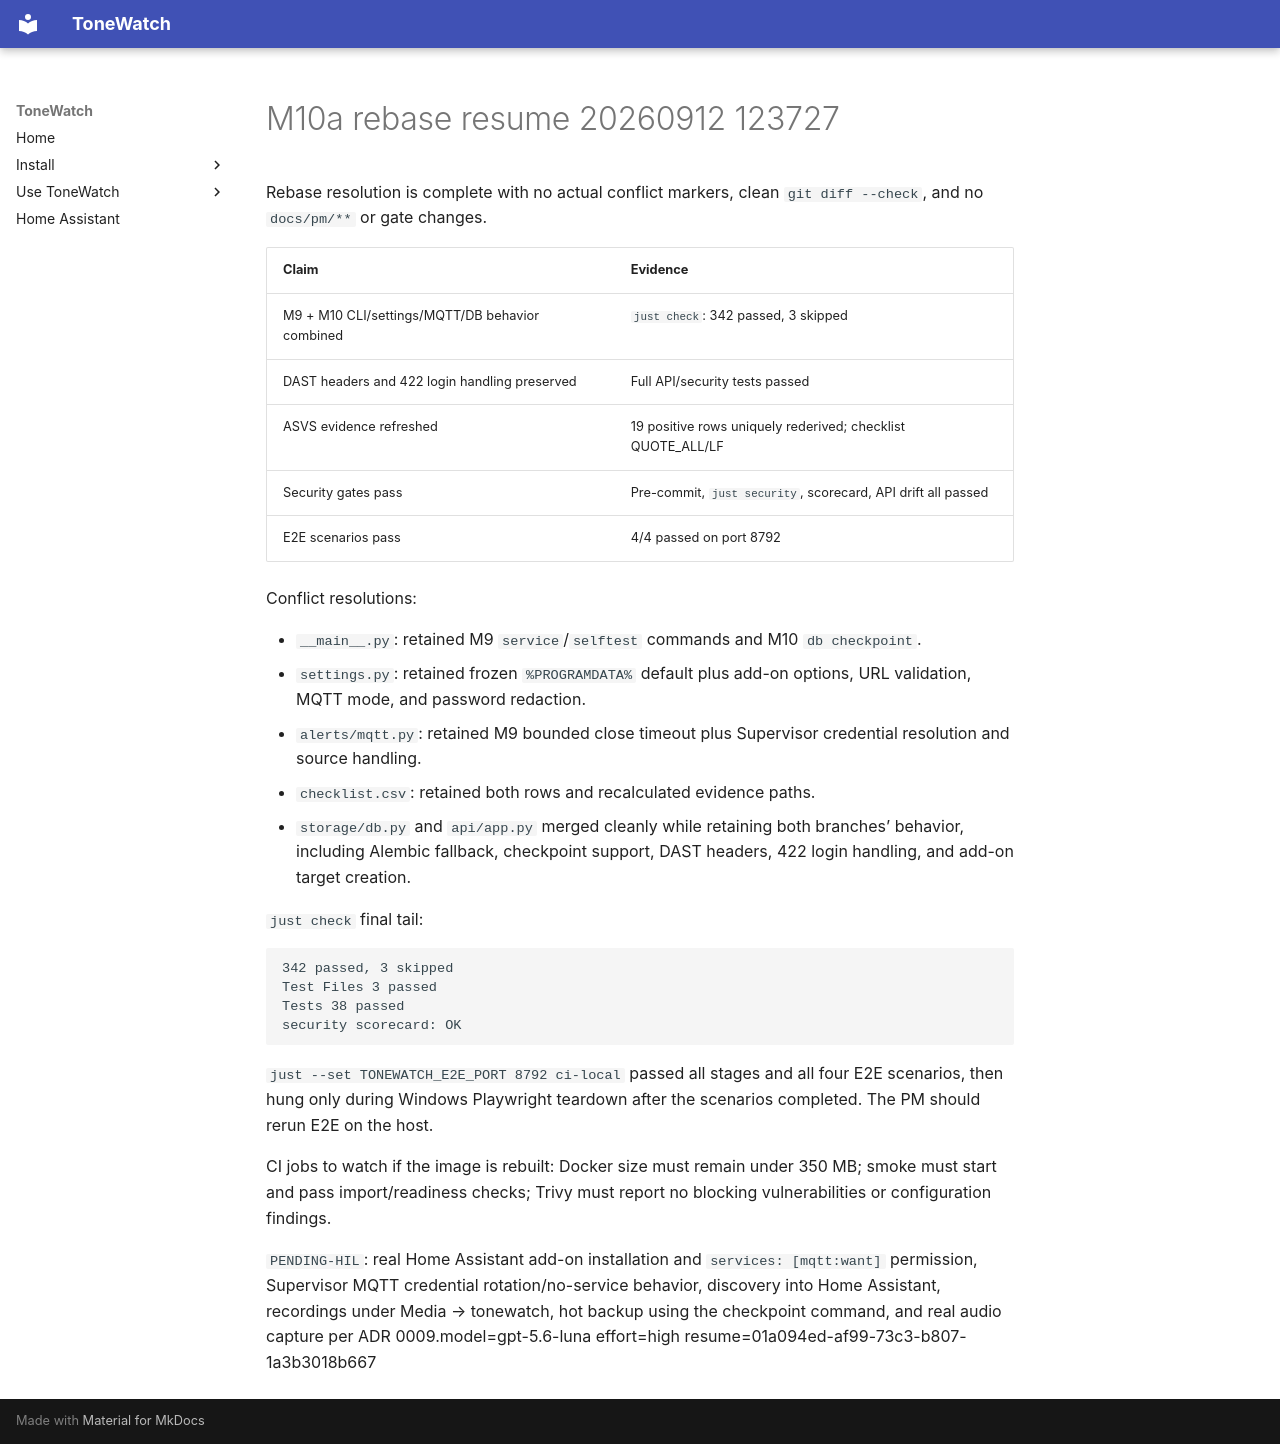

repository: JustBeanie/tonewatch · page: pm/reports/M10a-rebase-resume-20260912-123727/index.html · generator: mkdocs

Rebase resolution is complete with no actual conflict markers, clean `git diff --check`, and no `docs/pm/**` or gate changes.

| Claim | Evidence |
|---|---|
| M9 + M10 CLI/settings/MQTT/DB behavior combined | `just check`: 342 passed, 3 skipped |
| DAST headers and 422 login handling preserved | Full API/security tests passed |
| ASVS evidence refreshed | 19 positive rows uniquely rederived; checklist QUOTE_ALL/LF |
| Security gates pass | Pre-commit, `just security`, scorecard, API drift all passed |
| E2E scenarios pass | 4/4 passed on port 8792 |

Conflict resolutions:

- `__main__.py`: retained M9 `service`/`selftest` commands and M10 `db checkpoint`.
- `settings.py`: retained frozen `%PROGRAMDATA%` default plus add-on options, URL validation, MQTT mode, and password redaction.
- `alerts/mqtt.py`: retained M9 bounded close timeout plus Supervisor credential resolution and source handling.
- `checklist.csv`: retained both rows and recalculated evidence paths.
- `storage/db.py` and `api/app.py` merged cleanly while retaining both branches’ behavior, including Alembic fallback, checkpoint support, DAST headers, 422 login handling, and add-on target creation.

`just check` final tail:

```text
342 passed, 3 skipped
Test Files 3 passed
Tests 38 passed
security scorecard: OK
```

`just --set TONEWATCH_E2E_PORT 8792 ci-local` passed all stages and all four E2E scenarios, then hung only during Windows Playwright teardown after the scenarios completed. The PM should rerun E2E on the host.

CI jobs to watch if the image is rebuilt: Docker size must remain under 350 MB; smoke must start and pass import/readiness checks; Trivy must report no blocking vulnerabilities or configuration findings.

`PENDING-HIL`: real Home Assistant add-on installation and `services: [mqtt:want]` permission, Supervisor MQTT credential rotation/no-service behavior, discovery into Home Assistant, recordings under Media → tonewatch, hot backup using the checkpoint command, and real audio capture per ADR 0009.model=gpt-5.6-luna effort=high resume=01a094ed-af99-73c3-b807-1a3b3018b667
